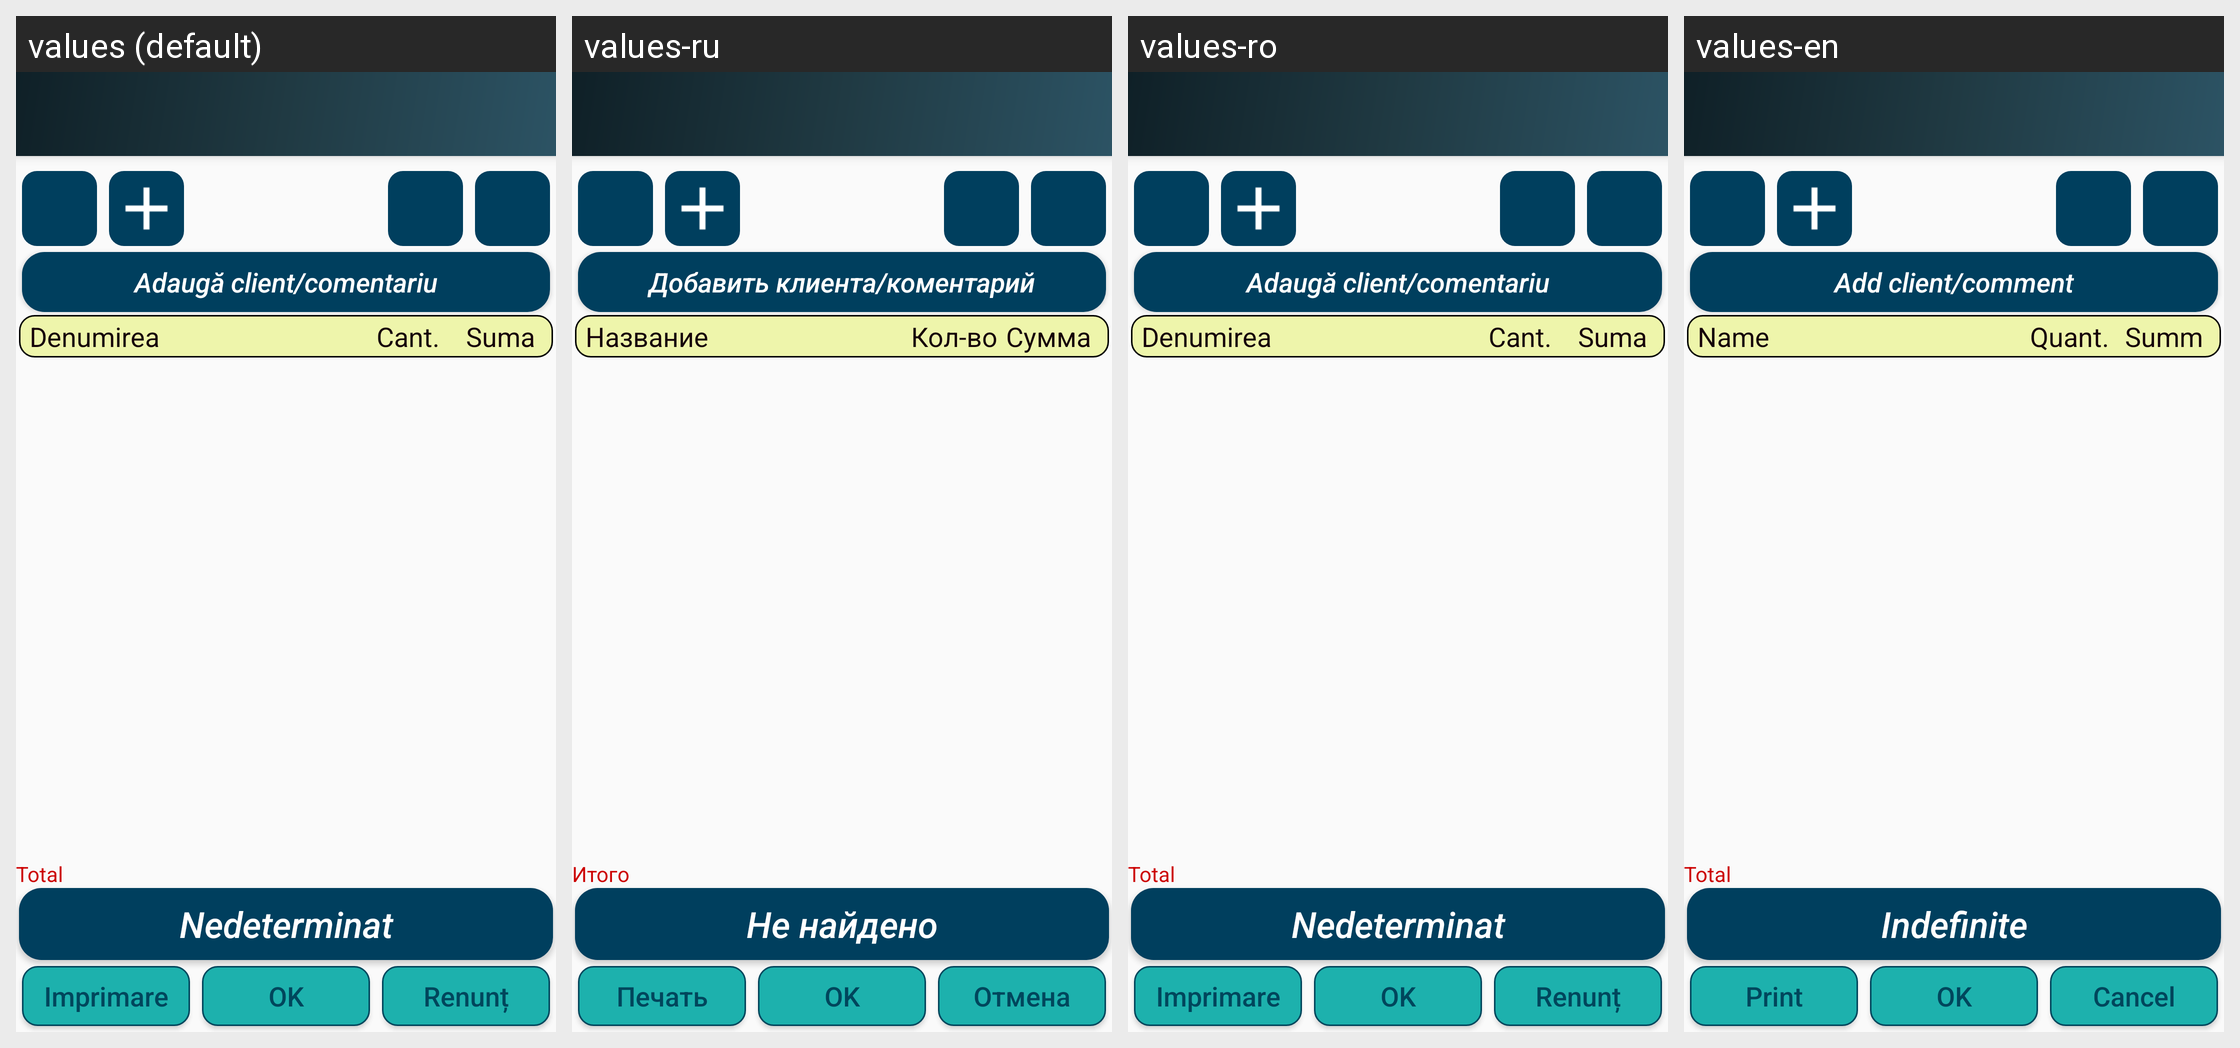

Translations of the strings shown on this Android screen, per locale in the grid:
Android screen res/layout/app_bar_sales.xml rendered under 4 locales, left to right: values (default), values-ru, values-ro, values-en. Device: Nexus 5 (rendered at 1080×1920; each locale shown at half size, 540×960, under a caption strip naming it); theme AppTheme.
Strings drawn on this screen, with the default value and each locale's value (text and hints the layout hard-codes, and strings that could not be matched under every locale, appear in the picture but are not listed):

txt_total_all
  values: Total
  values-ru: Итого
  values-ro: Total
  values-en: Total

txt_header_list_denumirea
  values: Denumirea
  values-ru: Название
  values-ro: Denumirea
  values-en: Name

txt_header_list_cant
  values: Cant.
  values-ru: Кол-во
  values-ro: Cant.
  values-en: Quant.

txt_header_list_suma_sales
  values: Suma
  values-ru: Сумма
  values-ro: Suma
  values-en: Summ

btn_adauga_client_sales
  values: Adaugă client/comentariu
  values-ru: Добавить клиента/коментарий
  values-ro: Adaugă client/comentariu
  values-en: Add client/comment

txt_save_document
  values: OK
  values-ru: OK
  values-ro: OK
  values-en: OK

btn_imprimare_sales
  values: Imprimare
  values-ru: Печать
  values-ro: Imprimare
  values-en: Print

txt_renunt_all
  values: Renunț
  values-ru: Отмена
  values-ro: Renunț
  values-en: Cancel

txt_depozit_nedeterminat
  values: Nedeterminat
  values-ru: Не найдено
  values-ro: Nedeterminat
  values-en: Indefinite
